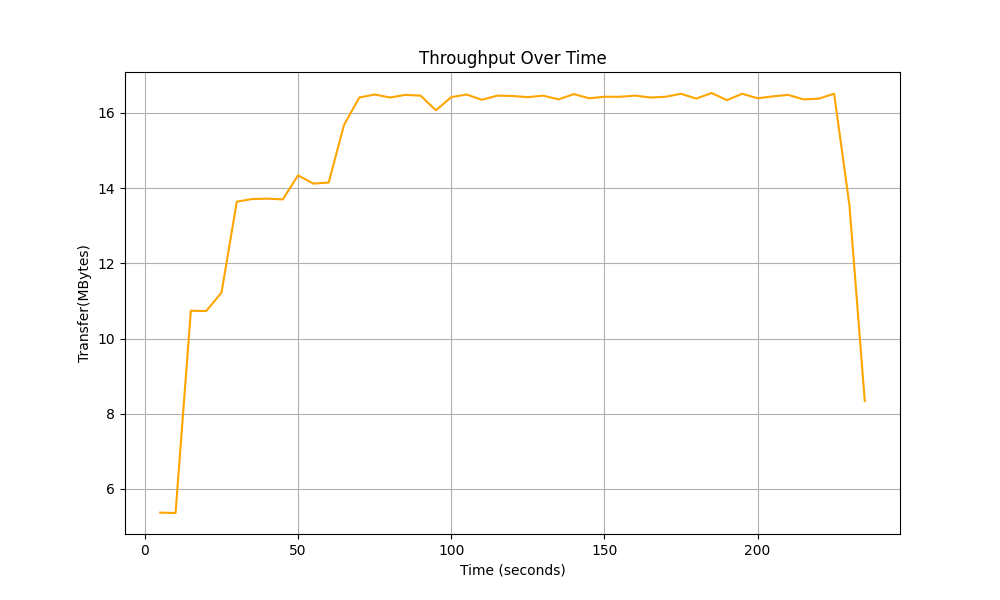

Data behind this chart, as committed beside it:
Time, Total Throughput
5.0, 5.37
10.0, 5.36
15.0, 10.74
20.0, 10.73
25.0, 11.22
30.0, 13.64
35.0, 13.71
40.0, 13.72
45.0, 13.7
50.0, 14.34
55.0, 14.12
60.0, 14.15
65.0, 15.68
70.0, 16.41
75.0, 16.49
80.0, 16.41
85.0, 16.48
90.0, 16.46
95.0, 16.07
100.0, 16.42
105.0, 16.49
110.0, 16.35
115.0, 16.46
120.0, 16.45
125.0, 16.42
130.0, 16.46
135.0, 16.36
140.0, 16.5
145.0, 16.39
150.0, 16.43
155.0, 16.43
160.0, 16.46
165.0, 16.41
170.0, 16.43
175.0, 16.51
180.0, 16.38
185.0, 16.53
190.0, 16.34
195.0, 16.51
200.0, 16.39
205.0, 16.44
210.0, 16.48
215.0, 16.36
220.0, 16.38
225.0, 16.51
230.0, 13.54
235.0, 8.34
